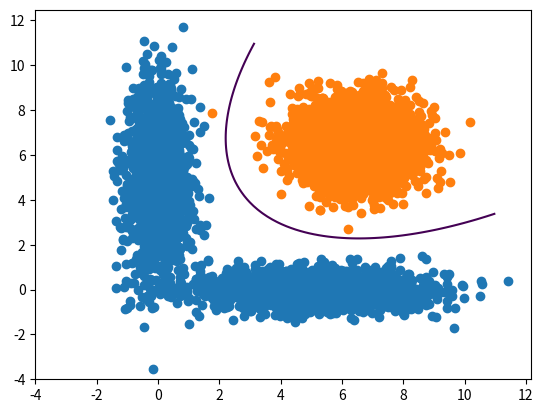

Recreate this plot in Python.
import numpy as np
import numpy.random
import math
from matplotlib import pyplot

N=3000;
M11 = [0, 5];
M12 = [5, 0];
X1 = np.zeros((2,N));
for i in range(0,N):
	tmp = np.random.rand();
	if tmp>0.5:
		X1[0,i] = numpy.random.normal(scale=0.5)+M11[0];
		X1[1,i] = numpy.random.normal(scale=2)+M11[1];
	else:
		X1[0,i] = numpy.random.normal(scale=2)+M12[0];
		X1[1,i] = numpy.random.normal(scale=0.5)+M12[1];
pyplot.scatter(X1[0],X1[1]);

M2 = [6.5 ,6.5];
X2 = np.zeros((2,N));
X2[0,:] = numpy.random.normal(scale=1,size=(N))+M2[0];
X2[1,:] = numpy.random.normal(scale=1,size=(N))+M2[1];
pyplot.scatter(X2[0],X2[1]);
#pyplot.show();


Z0 = np.concatenate([np.ones((N)),-np.ones((N))]);
Z1 = np.concatenate([X1,-X2],axis=1);
Z2 = np.concatenate([X1*X1,-X2*X2],axis=1);
Z3 = np.concatenate([2*X1[0,:]*X1[1,:],-2*X2[0,:]*X2[1,:]]);
Z = np.zeros((6,2*N));
Z[0,:] = Z0;
Z[1:3,:] = Z1;
Z[3:5,:] = Z2;
Z[5,:] = Z3;
Gamma = np.concatenate([np.ones((N)),1*np.ones((N))]);
W = ((np.linalg.inv(Z.dot(np.transpose(Z)))).dot(Z)).dot(Gamma);

v0 = W[0];
V = W[1:3];
Q = np.zeros((2,2));
Q[0,0] = W[3];
Q[1,1] = W[4];
Q[0,1] = W[5];
Q[1,0] = W[5];
x = np.linspace(-4,11,100);
y = np.linspace(-4,11,100);
mes = np.zeros((2,100,100));
[mes[0,:,:], mes[1,:,:]] = np.meshgrid(x,y);
z = np.zeros((100,100));
for i in range(0,100):
	for ii in range(0,100):
		z[i,ii] = ((np.transpose(mes[:,i,ii])).dot(Q)).dot(mes[:,i,ii])+V.reshape((1,2)).dot( mes[:,i,ii])+v0;
#fig = pyplot.figure(2);
#ax = fig.add_subplot(111, projection = '3d')
#ax.plot_surface(mes[0,:,:], mes[1,:,:], z,cmap='coolwarm')

pyplot.contour(mes[0,:,:], mes[1,:,:], z,[0]);
pyplot.show();